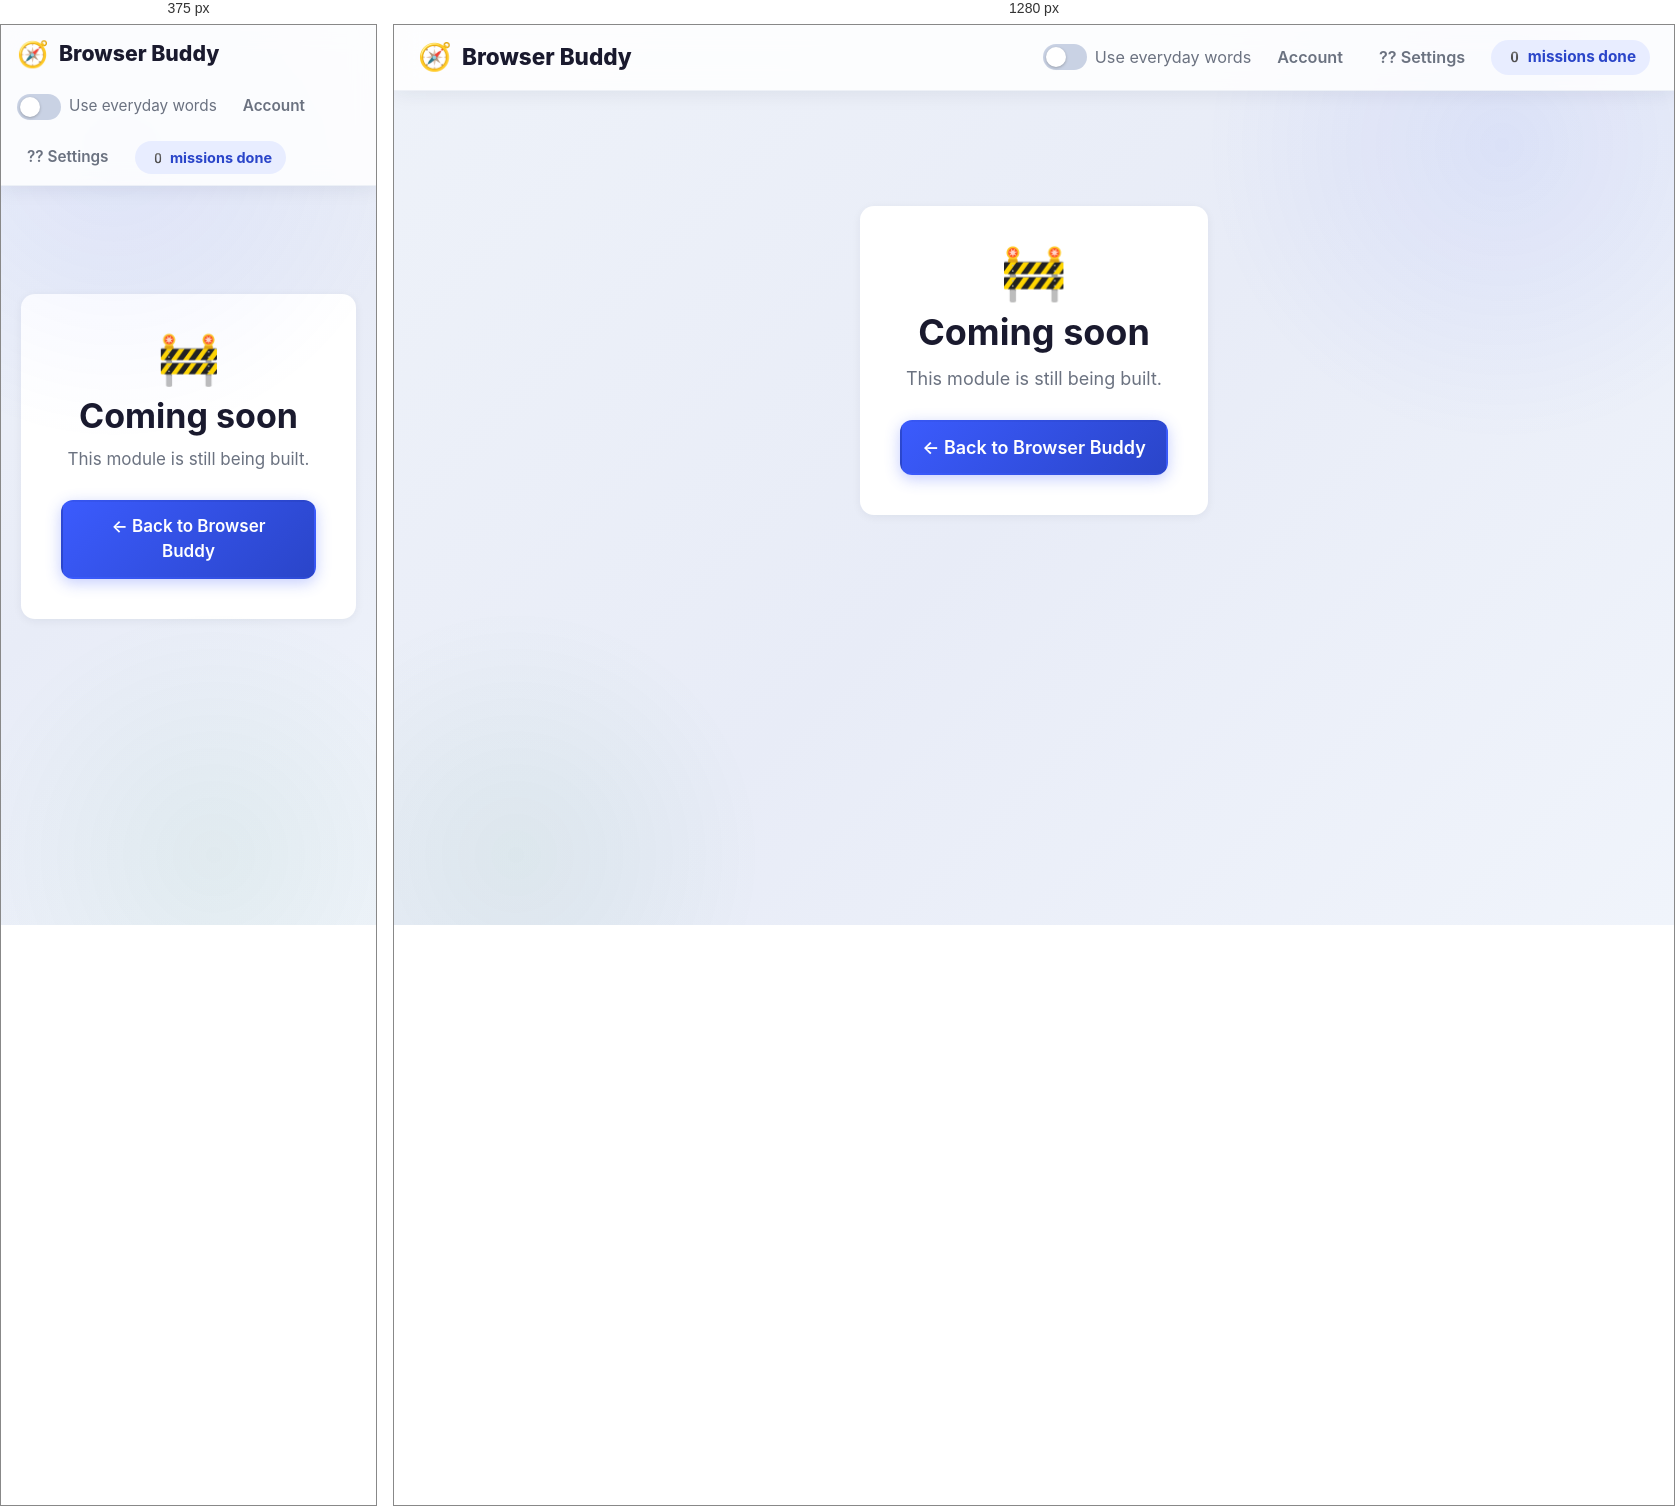
Rendered at 375 px and 1280 px, left to right.

<!-- file: coming-soon.html -->
<!DOCTYPE html>
<html lang="en">
<head>
<script async src="https://www.googletagmanager.com/gtm.js?id=GTM-NXK54PF5"></script>
<script>
  window.dataLayer = window.dataLayer || [];
  function gtag(){dataLayer.push(arguments);}
  gtag('js', new Date());
</script>
  <meta charset="UTF-8">
  <meta http-equiv="Cache-Control" content="no-cache, no-store, must-revalidate">
  <meta http-equiv="Pragma" content="no-cache">
  <meta http-equiv="Expires" content="0">
  <meta name="viewport" content="width=device-width, initial-scale=1.0">
  <title>Coming soon — Browser Buddy</title>
  <link rel="stylesheet" href="styles.css">
  <link rel="stylesheet" href="update-log.css">
  <link rel="stylesheet" href="feedback.css">
</head>
<body>

  <header class="topbar">
    <a class="brand" href="index.html"><span class="brand-mark">🧭</span> Browser Buddy</a>
    <div class="topbar-right">
      <label class="jargon-toggle">
        <input type="checkbox" id="jargon-toggle">
        <span>Use everyday words</span>
      </label>
      <a class="settings-link" href="account.html">Account</a>
      <a class="settings-link" href="settings.html">?? Settings</a>
      <span class="progress-chip" id="progress-chip">0 missions done</span>
    </div>
  </header>

  <main class="soon-wrap">
    <div class="soon-card">
      <span class="module-icon" id="soon-icon">🚧</span>
      <h1 id="soon-title">Coming soon</h1>
      <p id="soon-desc">This module is still being built.</p>
      <a class="btn btn-primary" href="index.html">← Back to Browser Buddy</a>
    </div>
  </main>

  <script src="https://www.gstatic.com/firebasejs/9.23.0/firebase-app-compat.js"></script>
<script src="https://www.gstatic.com/firebasejs/9.23.0/firebase-database-compat.js"></script>
<script src="app.js"></script>
<script src="sound.js"></script>
<script src="update-log.js"></script>
<script src="hooks.js"></script>
<script src="content-drip.js"></script>
<script src="feedback.js"></script>
<script src="presence.js"></script>
  <script>
    const params = new URLSearchParams(location.search);
    const key = params.get("m") || "";
    const modules = {
      dictionary: {
        icon: "🔣",
        title: "Icon Dictionary",
        desc: "An interactive encyclopedia of common icons — the three dots, the hamburger menu, the share arrow, and more — plus flashcards and quizzes.",
      },
      builder: {
        icon: "🧩",
        title: "Click-Through Builder",
        desc: "Make your own step-by-step lessons from screenshots. Draw hotspots, add plain-English captions, and share a link with family.",
      },
      trainer: {
        icon: "🌐",
        title: "Browser & Tab Survival Trainer",
        desc: "A browser-inside-a-browser that teaches tabs, pop-ups, downloads, and permissions — safely.",
      },
      scam: {
        icon: "🕵️",
        title: "Scam or Safe?",
        desc: "A game that trains you to spot tricky download buttons, fake cookie banners, and suspicious permission pop-ups.",
      },
    };
    const info = modules[key] || { icon: "🚧", title: "Coming soon", desc: "This module is still being built." };
    document.getElementById("soon-icon").textContent = info.icon;
    document.getElementById("soon-title").textContent = info.title;
    document.getElementById("soon-desc").textContent = info.desc;
  </script>
</body>
</html>


/* @media block from styles.css */
@media (max-width: 640px) {
  html { font-size: 17px; }
  .hero h1 { font-size: 1.8rem; }
  .topbar { padding: 10px 16px; }
  .module-grid { padding: 12px 16px 40px; }
}